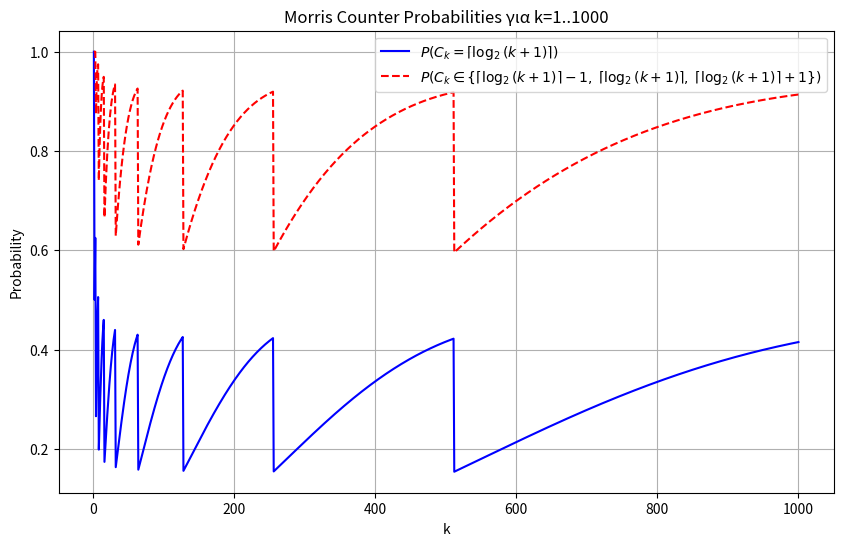

Python code for this plot:
# [redacted]
# [redacted]


import numpy as np                        # Για χρήση πολυδιάστατων πινάκων
import math                               # Παρέχει μαθηματικές συναρτήσεις όπως log2 και ceil
import matplotlib.pyplot as plt           # Για σχεδίαση γραφημάτων
from fractions import Fraction            # Για ακριβείς υπολογισμούς με ρητούς αριθμούς (π.χ. 1/3)

def efficient_probability_calculation(max_k=1000, max_i=11):
    """
    Υπολογίζει τις πιθανότητες P(C_k = i) χρησιμοποιώντας τη δυναμική του Morris counter,
    με ακριβή αριθμητική (Fraction) και δυναμικό προγραμματισμό.
    
    Παράμετροι:
        max_k: Μέγιστος αριθμός βημάτων k
        max_i: Μέγιστη κατάσταση του μετρητή i
    Επιστρέφει:
        Πίνακα P με P[k][i] = P(C_k = i)
    """

    # Δημιουργία πίνακα (max_k+1) x (max_i+1) τύπου object για χρήση με Fraction
    P = np.empty((max_k + 1, max_i + 1), dtype=object)

    # Αρχικοποίηση όλων των στοιχείων του πίνακα σε Fraction(0, 1)
    for k in range(max_k + 1):
        for i in range(max_i + 1):
            P[k, i] = Fraction(0, 1)

    # Αρχική συνθήκη: P(0, 0) = 1, δηλαδή στο βήμα 0 είμαστε σίγουρα στην κατάσταση 0
    P[0, 0] = Fraction(1, 1)

    # Υπολογισμός των πιθανοτήτων για κάθε βήμα k και κάθε κατάσταση i
    for k in range(1, max_k + 1):
        P[k, 0] = Fraction(0, 1)  # Δεν μπορούμε να παραμείνουμε στο 0 από το βήμα 1 και μετά

        for i in range(1, max_i + 1):
            # Πιθανότητα να μείνουμε στην ίδια κατάσταση i (να μην αυξηθεί)
            stay = P[k - 1, i] * (1 - Fraction(1, 2 ** i))
            # Πιθανότητα να αυξηθούμε από την κατάσταση i-1 στην i
            inc  = P[k - 1, i - 1] * Fraction(1, 2 ** (i - 1))
            # Ολική πιθανότητα για την κατάσταση i στο βήμα k
            P[k, i] = stay + inc

    return P  # Επιστροφή πίνακα πιθανοτήτων

def main():
    max_k, max_i = 1000, 11  # Μέγιστα όρια για τα k και i

    # Υπολογισμός πιθανοτήτων με Morris counter
    P = efficient_probability_calculation(max_k, max_i)

    ks = range(1, max_k + 1)  # Τιμές του k από 1 έως 1000

    # Λίστα για την πιθανότητα να είναι C_k ακριβώς στην τιμή ceil(log2(k+1))
    p_exact_i = []

    # Λίστα για την πιθανότητα να είναι C_k στο εύρος {i(k)-1, i(k), i(k)+1}
    p_neighbor = []

    # Υπολογισμός των πιθανοτήτων για κάθε k
    for k in ks:
        # Υπολογισμός της θεωρητικά αναμενόμενης τιμής i(k)
        i_val = int(math.ceil(math.log2(k + 1)))

        # (1) Πιθανότητα P(C_k = i_val)
        if i_val <= max_i:
            p_i_val = P[k, i_val]
        else:
            p_i_val = Fraction(0, 1)  # Εκτός ορίων: πιθανότητα 0

        p_exact_i.append(float(p_i_val))  # Μετατροπή σε float για σχεδίαση

        # (2) Πιθανότητα P(C_k ∈ {i_val -1, i_val, i_val +1})
        prob_sum = Fraction(0, 1)
        for offset in [-1, 0, 1]:
            idx = i_val + offset
            if 0 <= idx <= max_i:
                prob_sum += P[k, idx]

        p_neighbor.append(float(prob_sum))

    # Σχεδίαση των δύο καμπυλών
    plt.figure(figsize=(10, 6))

    # Καμπύλη 1: P(C_k = i(k)) με μπλε γραμμή
    plt.plot(ks, p_exact_i, 'b-', label=r"$P\left(C_k = \lceil \log_{2}(k+1)\rceil\right)$")

    # Καμπύλη 2: P(C_k ∈ {i(k)-1, i(k), i(k)+1}) με κόκκινη διακεκομμένη γραμμή
    plt.plot(ks, p_neighbor, 'r--', label=r"$P\left(C_k \in \{\lceil \log_{2}(k+1)\rceil -1,\;\lceil \log_{2}(k+1)\rceil,\;\lceil \log_{2}(k+1)\rceil +1\}\right)$")

    # Ετικέτες αξόνων και τίτλος γραφήματος
    plt.xlabel("k")
    plt.ylabel("Probability")
    plt.title("Morris Counter Probabilities για k=1..1000")

    # Προσθήκη υπομνήματος και πλέγματος
    plt.legend()
    plt.grid(True)
    plt.show()  # Εμφάνιση του γραφήματος

# Εκκίνηση του προγράμματος
if __name__ == "__main__":
    main()
